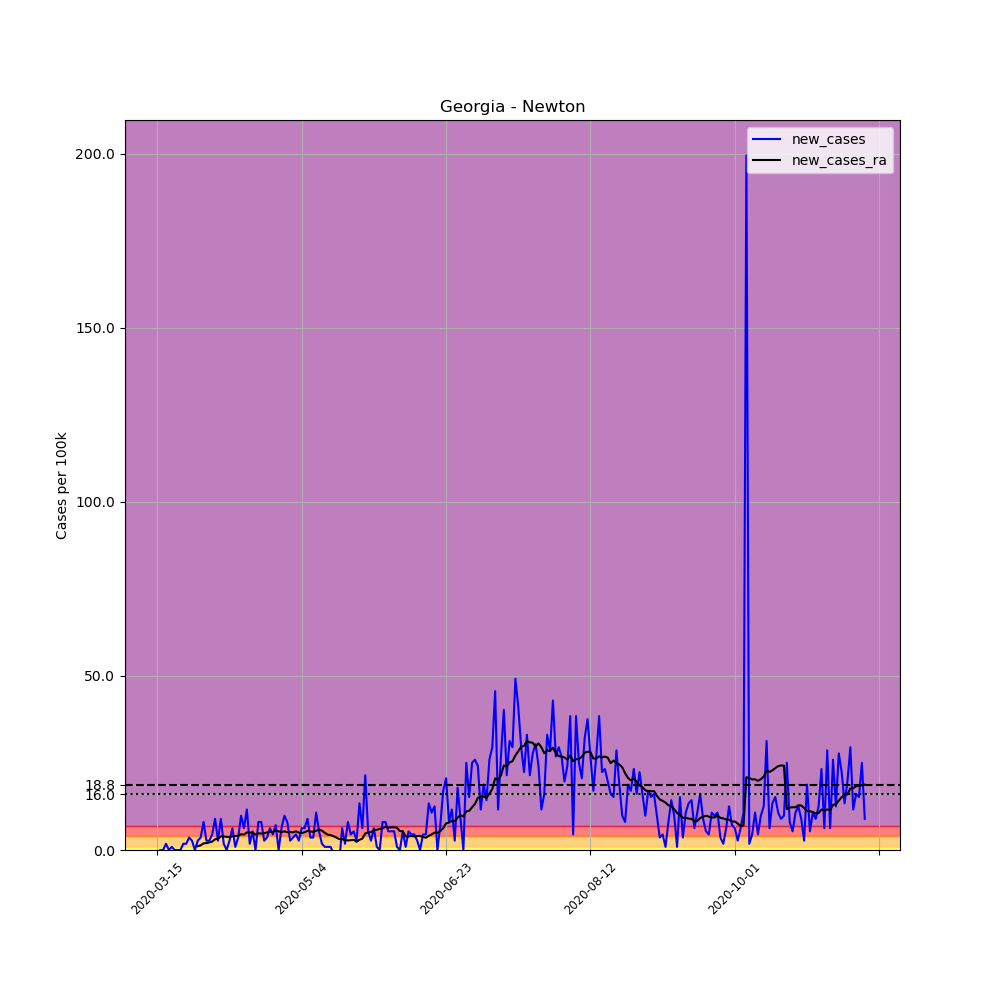

Data behind this chart, as committed beside it:
, date, county, state, fips, cases, deaths, COUNTY, STNAME, CTYNAME, POPESTIMATE2019, per_100k, new_cases, new_cases_ra
95998, 2020-03-15, Newton, Georgia, 13217, 1, 0, 217, Georgia, Newton, 111744, 0.8949, , 
95999, 2020-03-16, Newton, Georgia, 13217, 1, 0, 217, Georgia, Newton, 111744, 0.8949, 0.0, 
96000, 2020-03-17, Newton, Georgia, 13217, 1, 0, 217, Georgia, Newton, 111744, 0.8949, 0.0, 
96001, 2020-03-18, Newton, Georgia, 13217, 3, 0, 217, Georgia, Newton, 111744, 2.685, 1.79, 
96002, 2020-03-19, Newton, Georgia, 13217, 3, 0, 217, Georgia, Newton, 111744, 2.685, 0.0, 
96003, 2020-03-20, Newton, Georgia, 13217, 4, 0, 217, Georgia, Newton, 111744, 3.58, 0.8949, 
96004, 2020-03-21, Newton, Georgia, 13217, 4, 0, 217, Georgia, Newton, 111744, 3.58, 0.0, 
96005, 2020-03-22, Newton, Georgia, 13217, 4, 0, 217, Georgia, Newton, 111744, 3.58, 0.0, 
96006, 2020-03-23, Newton, Georgia, 13217, 4, 0, 217, Georgia, Newton, 111744, 3.58, 0.0, 
96007, 2020-03-24, Newton, Georgia, 13217, 6, 0, 217, Georgia, Newton, 111744, 5.369, 1.79, 
96008, 2020-03-25, Newton, Georgia, 13217, 8, 0, 217, Georgia, Newton, 111744, 7.159, 1.79, 
96009, 2020-03-26, Newton, Georgia, 13217, 12, 0, 217, Georgia, Newton, 111744, 10.74, 3.58, 
96010, 2020-03-27, Newton, Georgia, 13217, 15, 0, 217, Georgia, Newton, 111744, 13.42, 2.685, 
96011, 2020-03-28, Newton, Georgia, 13217, 15, 0, 217, Georgia, Newton, 111744, 13.42, 0.0, 
96012, 2020-03-29, Newton, Georgia, 13217, 18, 0, 217, Georgia, Newton, 111744, 16.11, 2.685, 1.087
96013, 2020-03-30, Newton, Georgia, 13217, 22, 0, 217, Georgia, Newton, 111744, 19.69, 3.58, 1.342
96014, 2020-03-31, Newton, Georgia, 13217, 31, 0, 217, Georgia, Newton, 111744, 27.74, 8.054, 1.918
96015, 2020-04-01, Newton, Georgia, 13217, 34, 0, 217, Georgia, Newton, 111744, 30.43, 2.685, 1.982
96016, 2020-04-02, Newton, Georgia, 13217, 37, 0, 217, Georgia, Newton, 111744, 33.11, 2.685, 2.173
96017, 2020-04-03, Newton, Georgia, 13217, 42, 1, 217, Georgia, Newton, 111744, 37.59, 4.475, 2.429
96018, 2020-04-04, Newton, Georgia, 13217, 52, 1, 217, Georgia, Newton, 111744, 46.53, 8.949, 3.068
96019, 2020-04-05, Newton, Georgia, 13217, 55, 2, 217, Georgia, Newton, 111744, 49.22, 2.685, 3.26
96020, 2020-04-06, Newton, Georgia, 13217, 65, 2, 217, Georgia, Newton, 111744, 58.17, 8.949, 3.899
96021, 2020-04-07, Newton, Georgia, 13217, 67, 3, 217, Georgia, Newton, 111744, 59.96, 1.79, 3.899
96022, 2020-04-08, Newton, Georgia, 13217, 67, 3, 217, Georgia, Newton, 111744, 59.96, 0.0, 3.771
96023, 2020-04-09, Newton, Georgia, 13217, 70, 3, 217, Georgia, Newton, 111744, 62.64, 2.685, 3.707
96024, 2020-04-10, Newton, Georgia, 13217, 77, 3, 217, Georgia, Newton, 111744, 68.91, 6.264, 3.963
96025, 2020-04-11, Newton, Georgia, 13217, 78, 3, 217, Georgia, Newton, 111744, 69.8, 0.8949, 4.027
96026, 2020-04-12, Newton, Georgia, 13217, 82, 3, 217, Georgia, Newton, 111744, 73.38, 3.58, 4.091
96027, 2020-04-13, Newton, Georgia, 13217, 93, 3, 217, Georgia, Newton, 111744, 83.23, 9.844, 4.538
96028, 2020-04-14, Newton, Georgia, 13217, 100, 3, 217, Georgia, Newton, 111744, 89.49, 6.264, 4.411
96029, 2020-04-15, Newton, Georgia, 13217, 113, 3, 217, Georgia, Newton, 111744, 101.1, 11.63, 5.05
96030, 2020-04-16, Newton, Georgia, 13217, 115, 3, 217, Georgia, Newton, 111744, 102.9, 1.79, 4.986
96031, 2020-04-17, Newton, Georgia, 13217, 121, 3, 217, Georgia, Newton, 111744, 108.3, 5.369, 5.05
96032, 2020-04-18, Newton, Georgia, 13217, 121, 3, 217, Georgia, Newton, 111744, 108.3, 0.0, 4.411
96033, 2020-04-19, Newton, Georgia, 13217, 130, 3, 217, Georgia, Newton, 111744, 116.3, 8.054, 4.794
96034, 2020-04-20, Newton, Georgia, 13217, 139, 3, 217, Georgia, Newton, 111744, 124.4, 8.054, 4.73
96035, 2020-04-21, Newton, Georgia, 13217, 142, 4, 217, Georgia, Newton, 111744, 127.1, 2.685, 4.794
96036, 2020-04-22, Newton, Georgia, 13217, 146, 5, 217, Georgia, Newton, 111744, 130.7, 3.58, 5.05
96037, 2020-04-23, Newton, Georgia, 13217, 153, 5, 217, Georgia, Newton, 111744, 136.9, 6.264, 5.305
96038, 2020-04-24, Newton, Georgia, 13217, 158, 6, 217, Georgia, Newton, 111744, 141.4, 4.475, 5.178
96039, 2020-04-25, Newton, Georgia, 13217, 166, 6, 217, Georgia, Newton, 111744, 148.6, 7.159, 5.625
96040, 2020-04-26, Newton, Georgia, 13217, 166, 6, 217, Georgia, Newton, 111744, 148.6, 0.0, 5.369
96041, 2020-04-27, Newton, Georgia, 13217, 173, 7, 217, Georgia, Newton, 111744, 154.8, 6.264, 5.114
96042, 2020-04-28, Newton, Georgia, 13217, 184, 7, 217, Georgia, Newton, 111744, 164.7, 9.844, 5.369
96043, 2020-04-29, Newton, Georgia, 13217, 193, 7, 217, Georgia, Newton, 111744, 172.7, 8.054, 5.114
96044, 2020-04-30, Newton, Georgia, 13217, 196, 7, 217, Georgia, Newton, 111744, 175.4, 2.685, 5.178
96045, 2020-05-01, Newton, Georgia, 13217, 200, 7, 217, Georgia, Newton, 111744, 179, 3.58, 5.05
96046, 2020-05-02, Newton, Georgia, 13217, 205, 7, 217, Georgia, Newton, 111744, 183.5, 4.475, 5.369
96047, 2020-05-03, Newton, Georgia, 13217, 208, 7, 217, Georgia, Newton, 111744, 186.1, 2.685, 4.986
96048, 2020-05-04, Newton, Georgia, 13217, 215, 8, 217, Georgia, Newton, 111744, 192.4, 6.264, 4.858
96049, 2020-05-05, Newton, Georgia, 13217, 222, 8, 217, Georgia, Newton, 111744, 198.7, 6.264, 5.114
96050, 2020-05-06, Newton, Georgia, 13217, 232, 8, 217, Georgia, Newton, 111744, 207.6, 8.949, 5.497
96051, 2020-05-07, Newton, Georgia, 13217, 236, 8, 217, Georgia, Newton, 111744, 211.2, 3.58, 5.305
96052, 2020-05-08, Newton, Georgia, 13217, 240, 8, 217, Georgia, Newton, 111744, 214.8, 3.58, 5.242
96053, 2020-05-09, Newton, Georgia, 13217, 252, 8, 217, Georgia, Newton, 111744, 225.5, 10.74, 5.497
96054, 2020-05-10, Newton, Georgia, 13217, 258, 8, 217, Georgia, Newton, 111744, 230.9, 5.369, 5.881
96055, 2020-05-11, Newton, Georgia, 13217, 260, 8, 217, Georgia, Newton, 111744, 232.7, 1.79, 5.561
96056, 2020-05-12, Newton, Georgia, 13217, 261, 8, 217, Georgia, Newton, 111744, 233.6, 0.8949, 4.922
96057, 2020-05-13, Newton, Georgia, 13217, 262, 8, 217, Georgia, Newton, 111744, 234.5, 0.8949, 4.411
... 186 more rows
